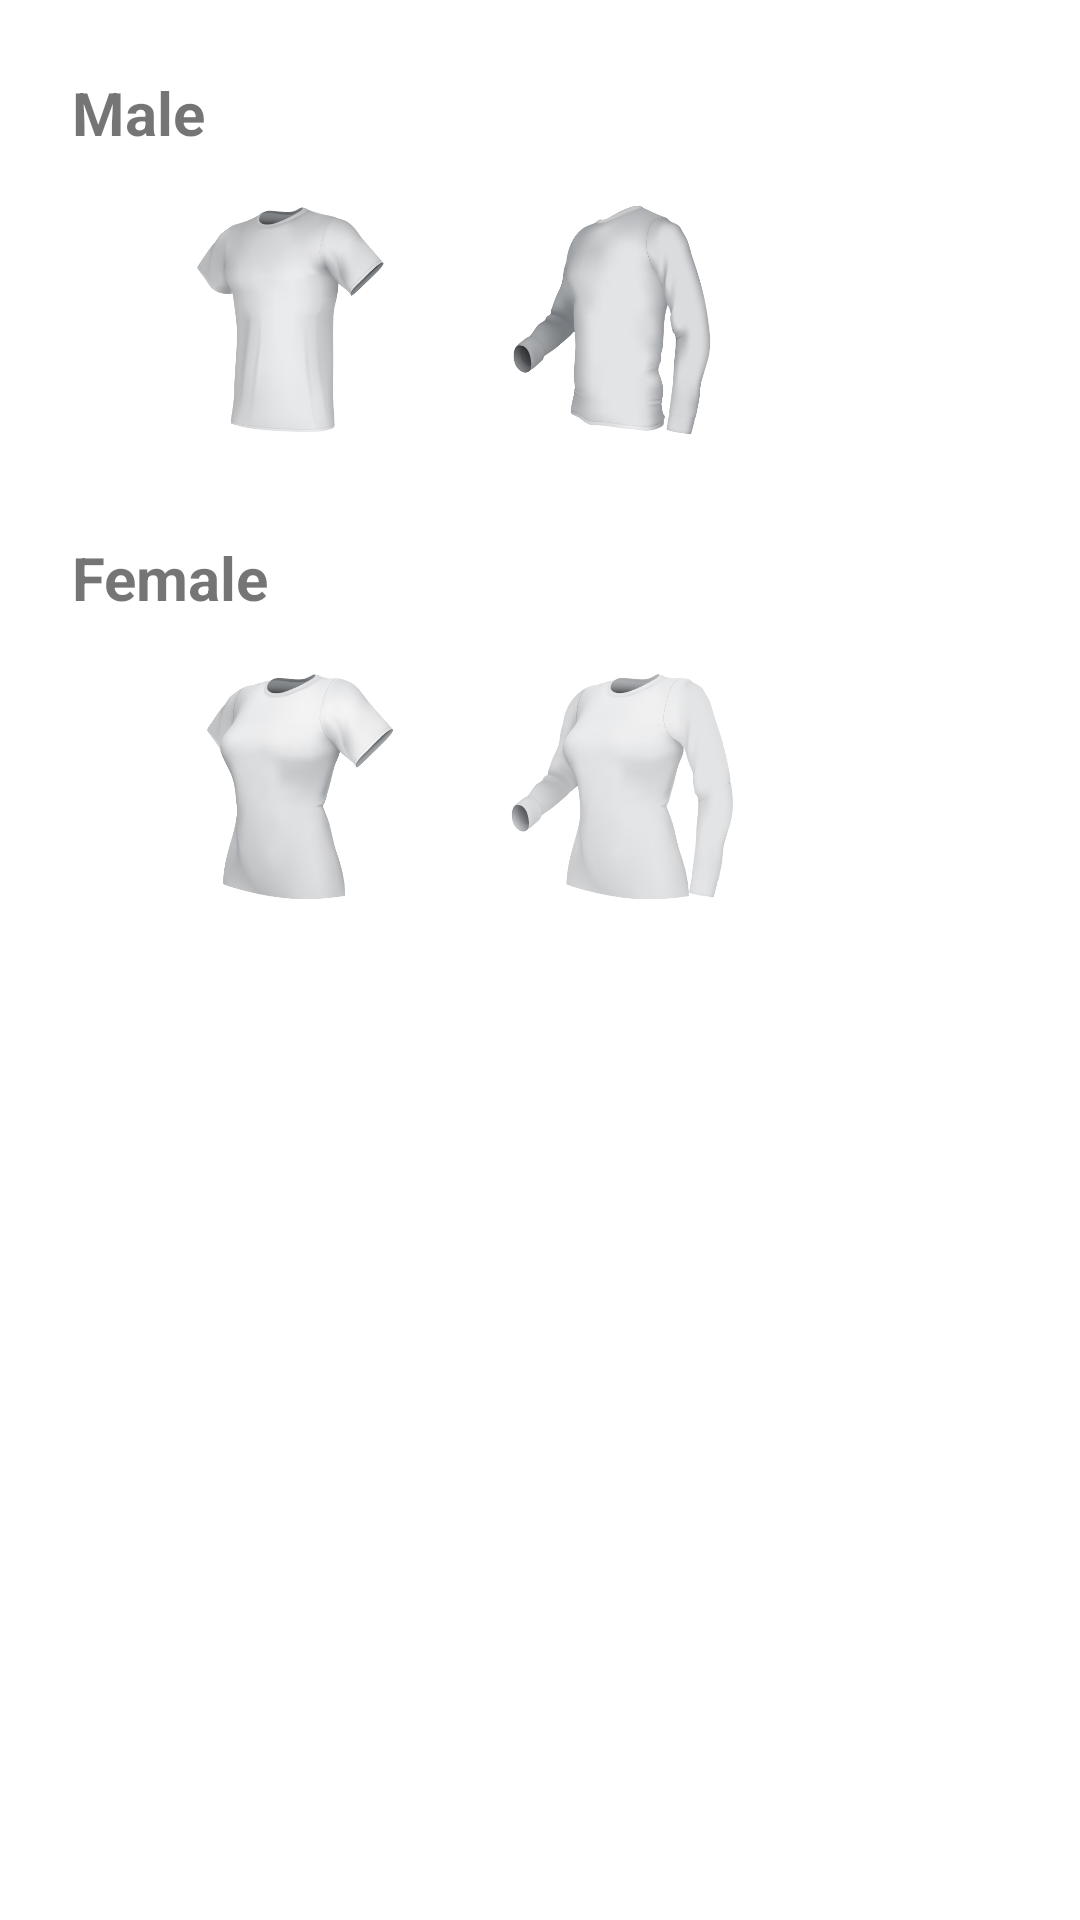

Android layout source for this screen:
<!-- AndroidManifest.xml: application theme Theme.VirtualBatikTryOn -->
<!-- res/layout/fragment_gender.xml -->
<?xml version="1.0" encoding="utf-8"?>
<ScrollView xmlns:android="http://schemas.android.com/apk/res/android"
    xmlns:app="http://schemas.android.com/apk/res-auto"
    xmlns:tools="http://schemas.android.com/tools"
    android:layout_width="match_parent"
    android:layout_height="match_parent"
    tools:context=".ui.gender.GenderFragment">

    <androidx.constraintlayout.widget.ConstraintLayout
        android:layout_width="match_parent"
        android:layout_height="800dp">

        <TextView
            android:id="@+id/textView"
            android:layout_width="0dp"
            android:layout_height="wrap_content"
            android:layout_marginStart="24dp"
            android:layout_marginTop="32dp"
            android:text="@string/female"
            android:textSize="20sp"
            android:textStyle="bold"
            app:layout_constraintStart_toStartOf="parent"
            app:layout_constraintTop_toBottomOf="@+id/btn_male_1" />

        <ImageButton
            android:id="@+id/btn_female_1"
            style="@style/image_btn_gender"
            android:layout_marginStart="32dp"
            android:layout_marginTop="16dp"
            android:src="@drawable/btnfemaleshort"
            app:layout_constraintStart_toStartOf="@+id/textView"
            app:layout_constraintTop_toBottomOf="@+id/textView" />

        <ImageButton
            android:id="@+id/btn_female_2"
            style="@style/image_btn_gender"
            android:layout_marginStart="32dp"
            android:src="@drawable/btnfemalelong"
            app:layout_constraintStart_toEndOf="@+id/btn_female_1"
            app:layout_constraintTop_toTopOf="@+id/btn_female_1" />


        <TextView
            android:id="@+id/textView2"
            android:layout_width="wrap_content"
            android:layout_height="wrap_content"
            android:layout_marginTop="24dp"
            android:text="@string/male"
            android:textSize="20sp"
            android:textStyle="bold"
            app:layout_constraintStart_toStartOf="@+id/textView"
            app:layout_constraintTop_toTopOf="parent" />

        <ImageButton
            android:id="@+id/btn_male_1"
            style="@style/image_btn_gender"
            android:layout_marginStart="32dp"
            android:layout_marginTop="16dp"
            android:src="@drawable/btnmaleshort"
            app:layout_constraintStart_toStartOf="@+id/textView2"
            app:layout_constraintTop_toBottomOf="@+id/textView2" />

        <ImageButton
            android:id="@+id/btn_male_2"
            style="@style/image_btn_gender"
            android:layout_marginStart="32dp"
            android:src="@drawable/btnmalelong"
            app:layout_constraintStart_toEndOf="@+id/btn_male_1"
            app:layout_constraintTop_toTopOf="@+id/btn_male_1" />

        <FrameLayout
            android:id="@+id/frame_container_pattern"
            android:layout_width="match_parent"
            android:layout_height="match_parent"
            />


    </androidx.constraintlayout.widget.ConstraintLayout>

</ScrollView>
<!-- resources referenced by this layout -->
<resources>
  <!-- drawable btnfemalelong: png bitmap (drawable, 64015 bytes) -->
  <!-- drawable btnfemaleshort: png bitmap (drawable, 63094 bytes) -->
  <!-- drawable btnmalelong: png bitmap (drawable, 70739 bytes) -->
  <!-- drawable btnmaleshort: png bitmap (drawable, 56455 bytes) -->
  <string name="female">Female</string>
  <string name="male">Male</string>
  <style name="image_btn_gender">
          <item name="android:scaleType">fitXY</item>
          <item name="android:layout_width">80dp</item>
          <item name="android:layout_height">80dp</item>
          <item name="android:background">@color/transparent</item>
      </style>
  <style name="Theme.VirtualBatikTryOn" parent="Theme.MaterialComponents.DayNight.DarkActionBar">
          
          <item name="colorPrimary">@color/purple_500</item>
          <item name="colorPrimaryVariant">@color/purple_700</item>
          <item name="colorOnPrimary">@color/white</item>
          
          <item name="colorSecondary">@color/teal_200</item>
          <item name="colorSecondaryVariant">@color/teal_700</item>
          <item name="colorOnSecondary">@color/black</item>
          
          <item name="android:statusBarColor" tools:targetApi="l">?attr/colorPrimaryVariant</item>
          
      </style>
  <!-- not gathered from this repository: default colours our renderer supplied (Android Studio template values) -->
  <color name="purple_500">#FF6200EE</color>
  <color name="purple_700">#FF3700B3</color>
  <color name="teal_200">#FF03DAC5</color>
  <color name="teal_700">#FF018786</color>
  <color name="black">#FF000000</color>
  <color name="white">#FFFFFFFF</color>
</resources>
